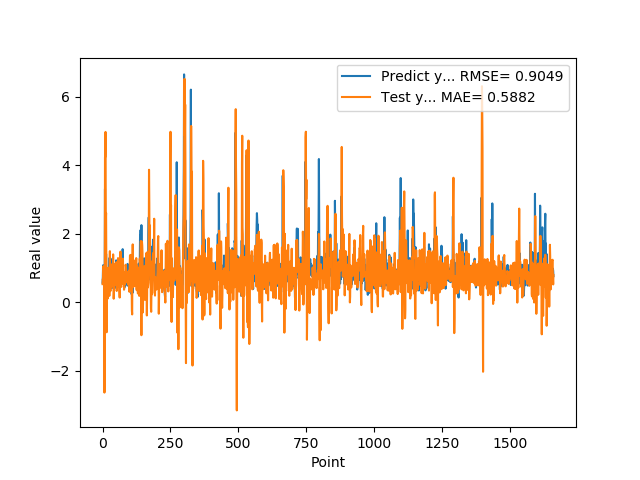

Data behind this chart, as committed beside it:
5.654720067979999154e-01, 5.237718185418402950e-01
7.307389974590000614e-01, 6.766389335058375920e-01
1.074290990829999792e+00, 6.388033782570684549e-01
9.521890282630000035e-01, 1.046334507623547960e+00
9.879170060160000766e-01, 7.610986083493057608e-01
1.011654973029999960e+00, 6.300779787694348322e-01
0.000000000000000000e+00, 7.377580286534436427e-01
7.643579840659999736e-01, -2.644177039276128127e+00
7.788103222849999119e-01, -1.290128438873329175e+00
3.306220054629999794e+00, 4.226624821103461827e+00
1.055441975589999970e+00, 4.239533832762998777e+00
7.543110251430000801e-01, 4.970891212997370801e+00
7.915459871289999283e-01, 2.382509458996425078e+00
1.409499049189999909e+00, 2.604394931409050429e+00
8.875439763070001042e-01, 1.061206073388500259e+00
6.401469707490000660e-01, -8.812967256632238122e-01
5.082880258560000808e-01, 6.985556625647679763e-01
8.640019893649999450e-01, 6.583745533957189311e-01
5.725920200349999822e-01, 3.696856161838979471e-01
8.469420075419999971e-01, 1.028100058654378007e-01
9.181020259860001032e-01, 5.511790299179072372e-01
7.976629734039999420e-01, 1.001828222210855879e+00
9.608020186419998776e-01, 7.543385907851248851e-01
9.555831551549999192e-01, 7.650891979099569973e-01
3.470349907879999862e-01, 7.804497136004956426e-01
9.546210169789999256e-01, 1.807966459925929026e-01
1.293938040730000072e+00, 7.917094890514704275e-01
5.251880288119999962e-01, 1.487874589147198945e+00
4.773890078070000542e-01, 5.462506536805030732e-01
1.275226235389999907e+00, 3.201485016965647801e-01
8.723750114439999814e-01, 1.112791727572152167e+00
8.355640172959999390e-01, 7.434124804108851459e-01
7.321749925609999377e-01, 4.573390937151921021e-01
7.640249729160000225e-01, 4.406548356207247719e-01
4.072830080990000323e-01, 4.665336402411821570e-01
4.752210080619999610e-01, 5.921706356418898753e-01
8.781340122220000488e-01, 6.651144025027651008e-01
7.414129972460000717e-01, 8.906822197911413719e-01
1.258002042770000051e+00, 9.909872528651668677e-01
1.069700956339999953e+00, 1.393946212704149534e+00
7.274609804150000691e-01, 7.094933145355103443e-01
7.892770171170000459e-01, 9.842139413259519409e-02
6.237750053410000550e-01, 3.168795701502037931e-01
6.914690136910000007e-01, 6.680429674178086641e-01
8.557710051540000640e-01, 6.209183653033835126e-01
7.093830108640000187e-01, 1.058987545292969124e+00
1.014547944070000041e+00, 9.961275632575318228e-01
1.115731000900000103e+00, 7.551471222829121421e-01
4.182830154900000208e-01, 1.121554791622077385e+00
1.002280950550000105e+00, 4.989834712413259155e-01
1.218860983849999968e+00, 9.311622309177175483e-01
1.143296003339999922e+00, 1.164911114409749704e+00
6.528189778330000248e-01, 3.243480982835663662e-01
6.746559739110000731e-01, 4.133989815010807312e-01
6.009536385540000802e-01, 6.115017050328983572e-01
6.694570183749999348e-01, 4.503661104572343477e-01
6.538079977039999990e-01, 6.672738475356002619e-01
7.814120054240000224e-01, 1.284956465588673380e+00
1.206303954120000022e+00, 7.665440217320831362e-01
8.469259738919999725e-01, 8.816108046605308779e-01
8.286409974099999687e-01, 7.610029298738407721e-01
... 1,599 more rows
